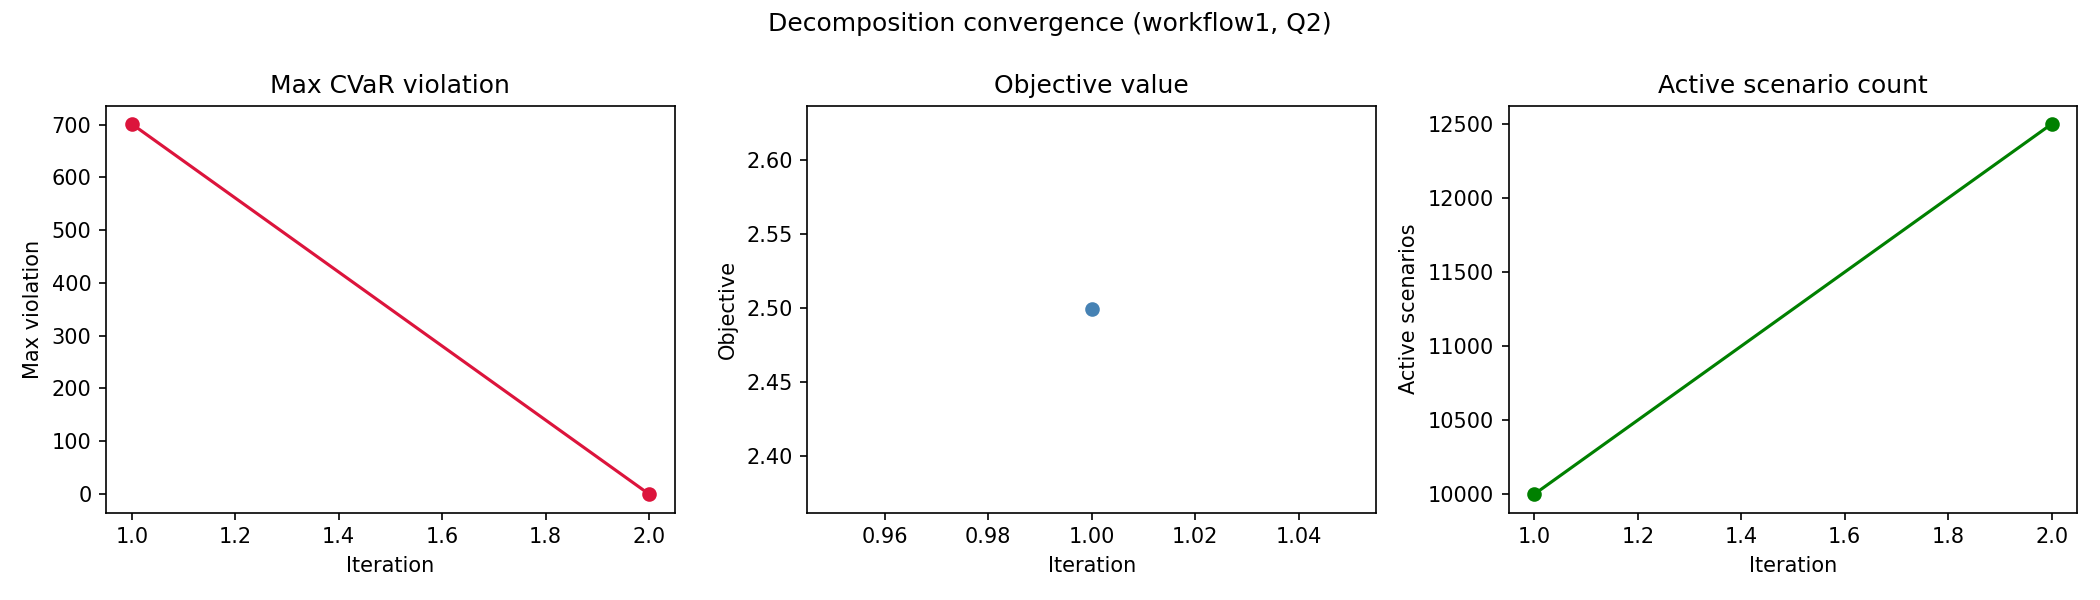

Values plotted in this chart, from the file beside it:
workflow, quality_level, iteration, active_scenario_count, objective_value, max_violation, num_violated_scenarios, runtime_sec
workflow1, Q2, 1, 10000, 2.499, 701, 6162, 54.29
workflow1, Q2, 2, 12500, inf, 0.0, 0, 12.74
